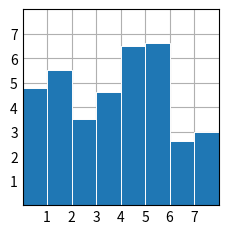

Write Python code to recreate this figure.
#!/usr/bin/env python

import matplotlib.pyplot as plt # type: ignore
import numpy as np # type: ignore

plt.style.use('_mpl-gallery')

# make data:
x = 0.5 + np.arange(8)
y = [4.8, 5.5, 3.5, 4.6, 6.5, 6.6, 2.6, 3.0]

# plot
fig, ax = plt.subplots()

ax.bar(x, y, width=1, edgecolor="white", linewidth=0.7)

ax.set(xlim=(0, 8), xticks=np.arange(1, 8),
       ylim=(0, 8), yticks=np.arange(1, 8))

plt.show()